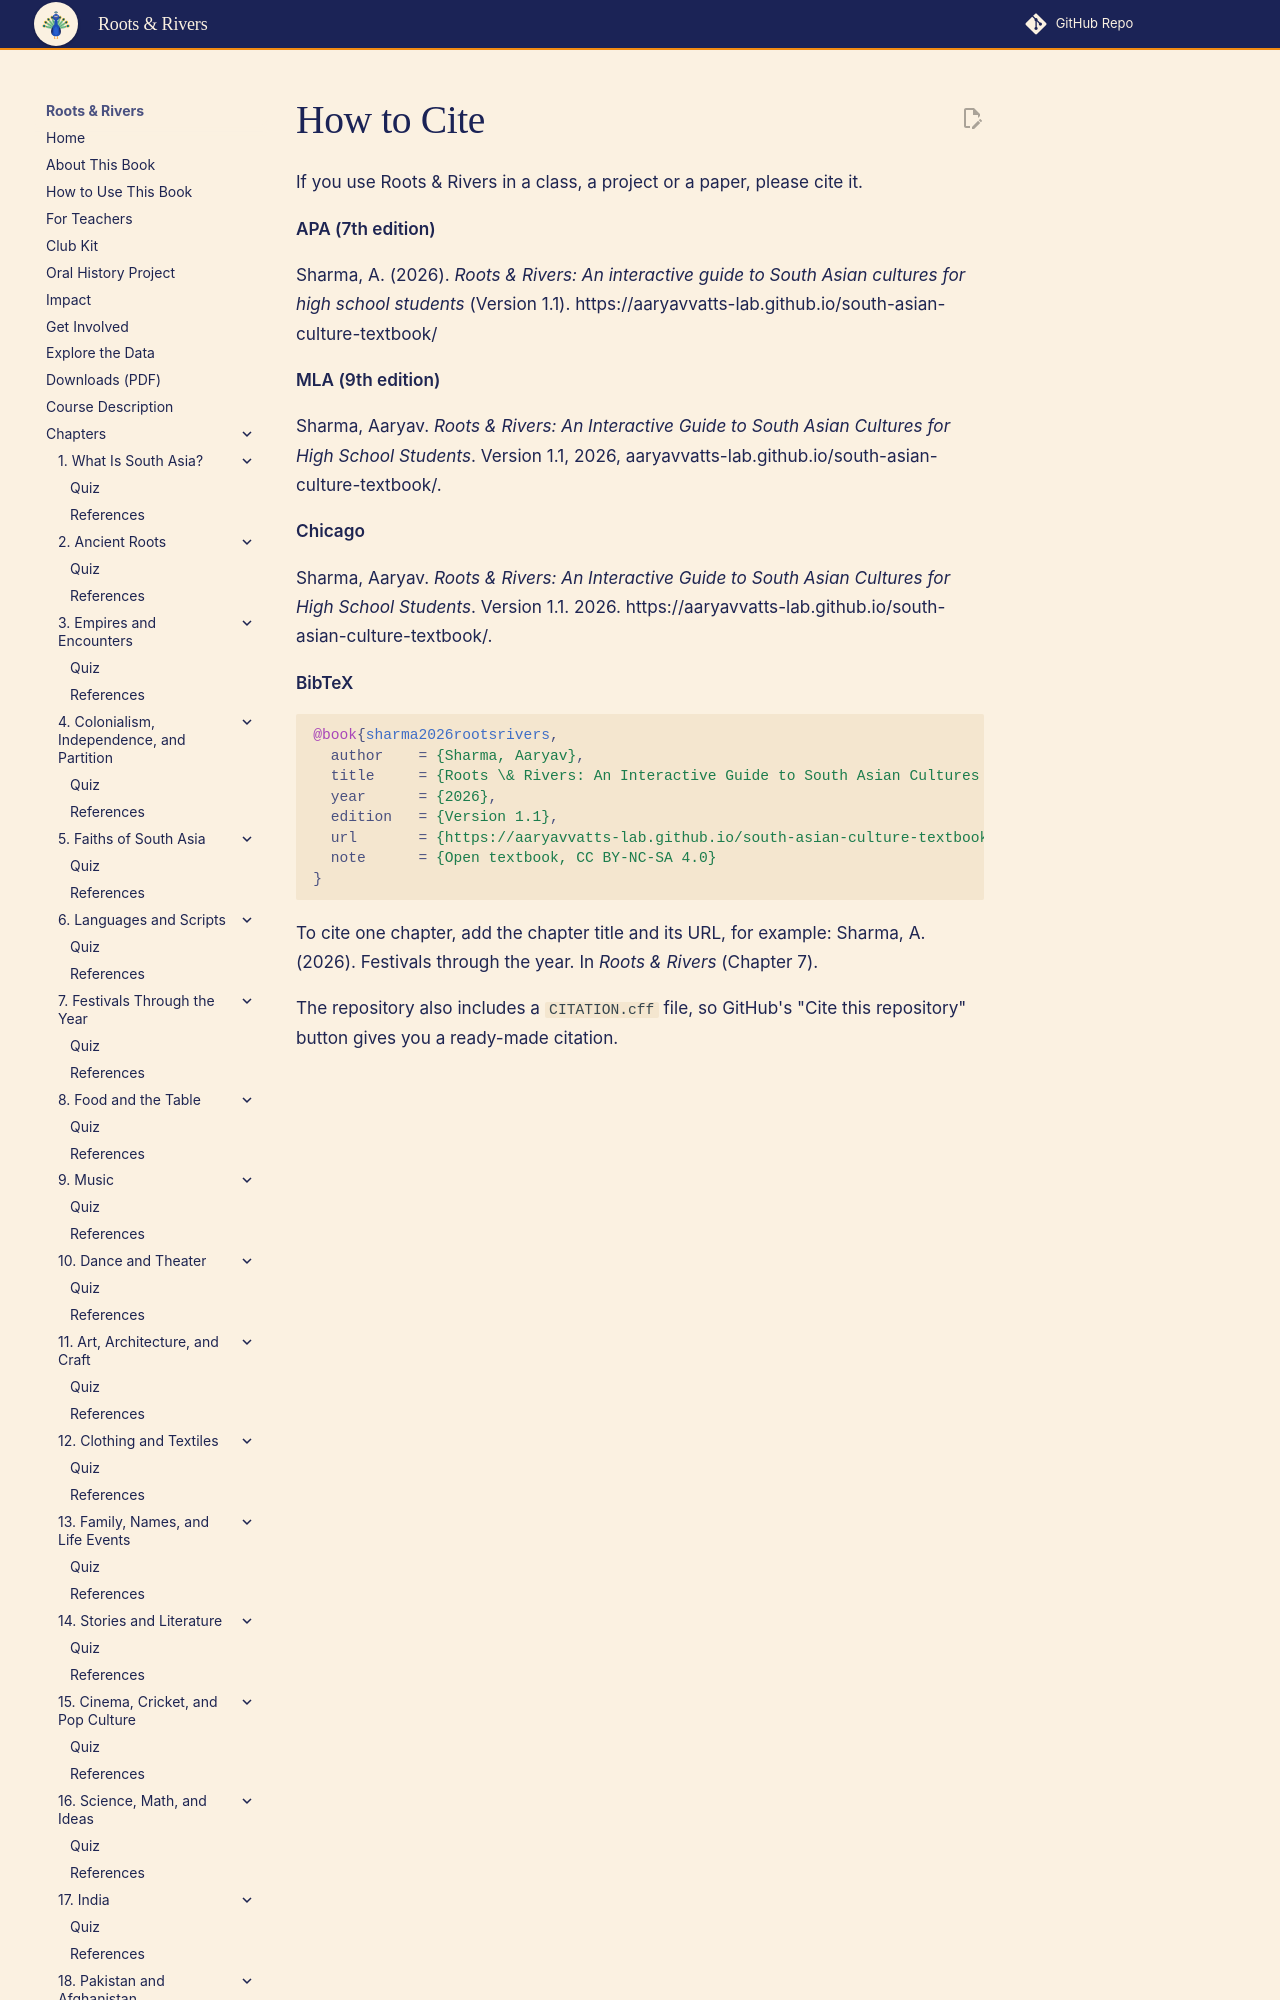

repository: aaryavvatts-lab/south-asian-culture-textbook · page: how-to-cite/index.html · generator: mkdocs

---
title: "How to Cite"
description: "How to cite Roots & Rivers in APA, MLA, Chicago and BibTeX."
---

# How to Cite

If you use Roots & Rivers in a class, a project or a paper, please cite it.

**APA (7th edition)**

Sharma, A. (2026). *Roots & Rivers: An interactive guide to South Asian cultures for high school students* (Version 1.1). https://aaryavvatts-lab.github.io/south-asian-culture-textbook/

**MLA (9th edition)**

Sharma, Aaryav. *Roots & Rivers: An Interactive Guide to South Asian Cultures for High School Students*. Version 1.1, 2026, aaryavvatts-lab.github.io/south-asian-culture-textbook/.

**Chicago**
